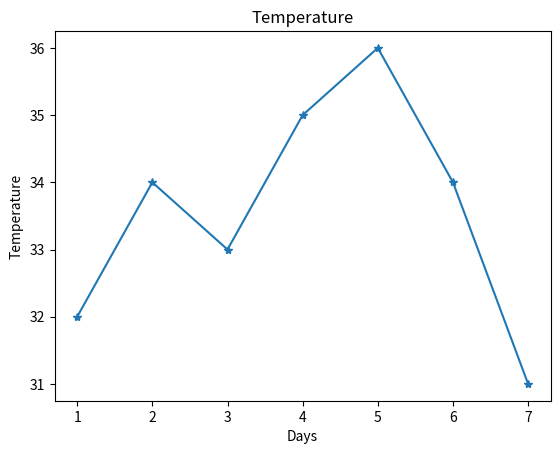

Reproduce this figure in Python.
## Import Required Library

import matplotlib.pyplot as plt

## Create Data

days = [1, 2, 3, 4, 5, 6, 7]
temperature = [32, 34, 33, 35, 36, 34, 31]

### Explanation

# **days** contains the day numbers.

# **temperature** contains the temperature values
# recorded for each day.

# Each day is matched with its corresponding temperature.


## Plot Data

plt.plot(days, temperature, marker='*')

### Explanation

# **plt.plot()** is used to create a line graph.

# **days** are displayed on the X-axis.

# **temperature** values are displayed on the Y-axis.

# **marker='*'** adds star-shaped markers
# at each data point.

# The line connects all temperature values
# to show the trend over 7 days.


## Add Graph Title

plt.title("Temperature")

### Explanation

# **plt.title()** adds a title to the graph.

# The title of this graph is "Temperature".

# It helps identify what the graph represents.


## Add X-Axis Label

plt.xlabel("Days")

### Explanation

# **plt.xlabel()** adds a label to the X-axis.

# The label "Days" indicates that the X-axis
# contains day numbers.


## Add Y-Axis Label

plt.ylabel("Temperature")

### Explanation

# **plt.ylabel()** adds a label to the Y-axis.

# The label "Temperature" indicates that the Y-axis
# contains temperature values.


## Display Graph

plt.show()

### Explanation

# **plt.show()** displays the graph window.

# It renders the graph and makes it visible
# to the user.


## Summary

# This program performs the following steps:

# - Import the Matplotlib library.

# - Create day and temperature data.

# - Plot a line graph with star (*) markers.

# - Add a graph title.

# - Add labels for the X-axis and Y-axis.

# - Display the graph on the screen.

# - Show the temperature trend over 7 days.
